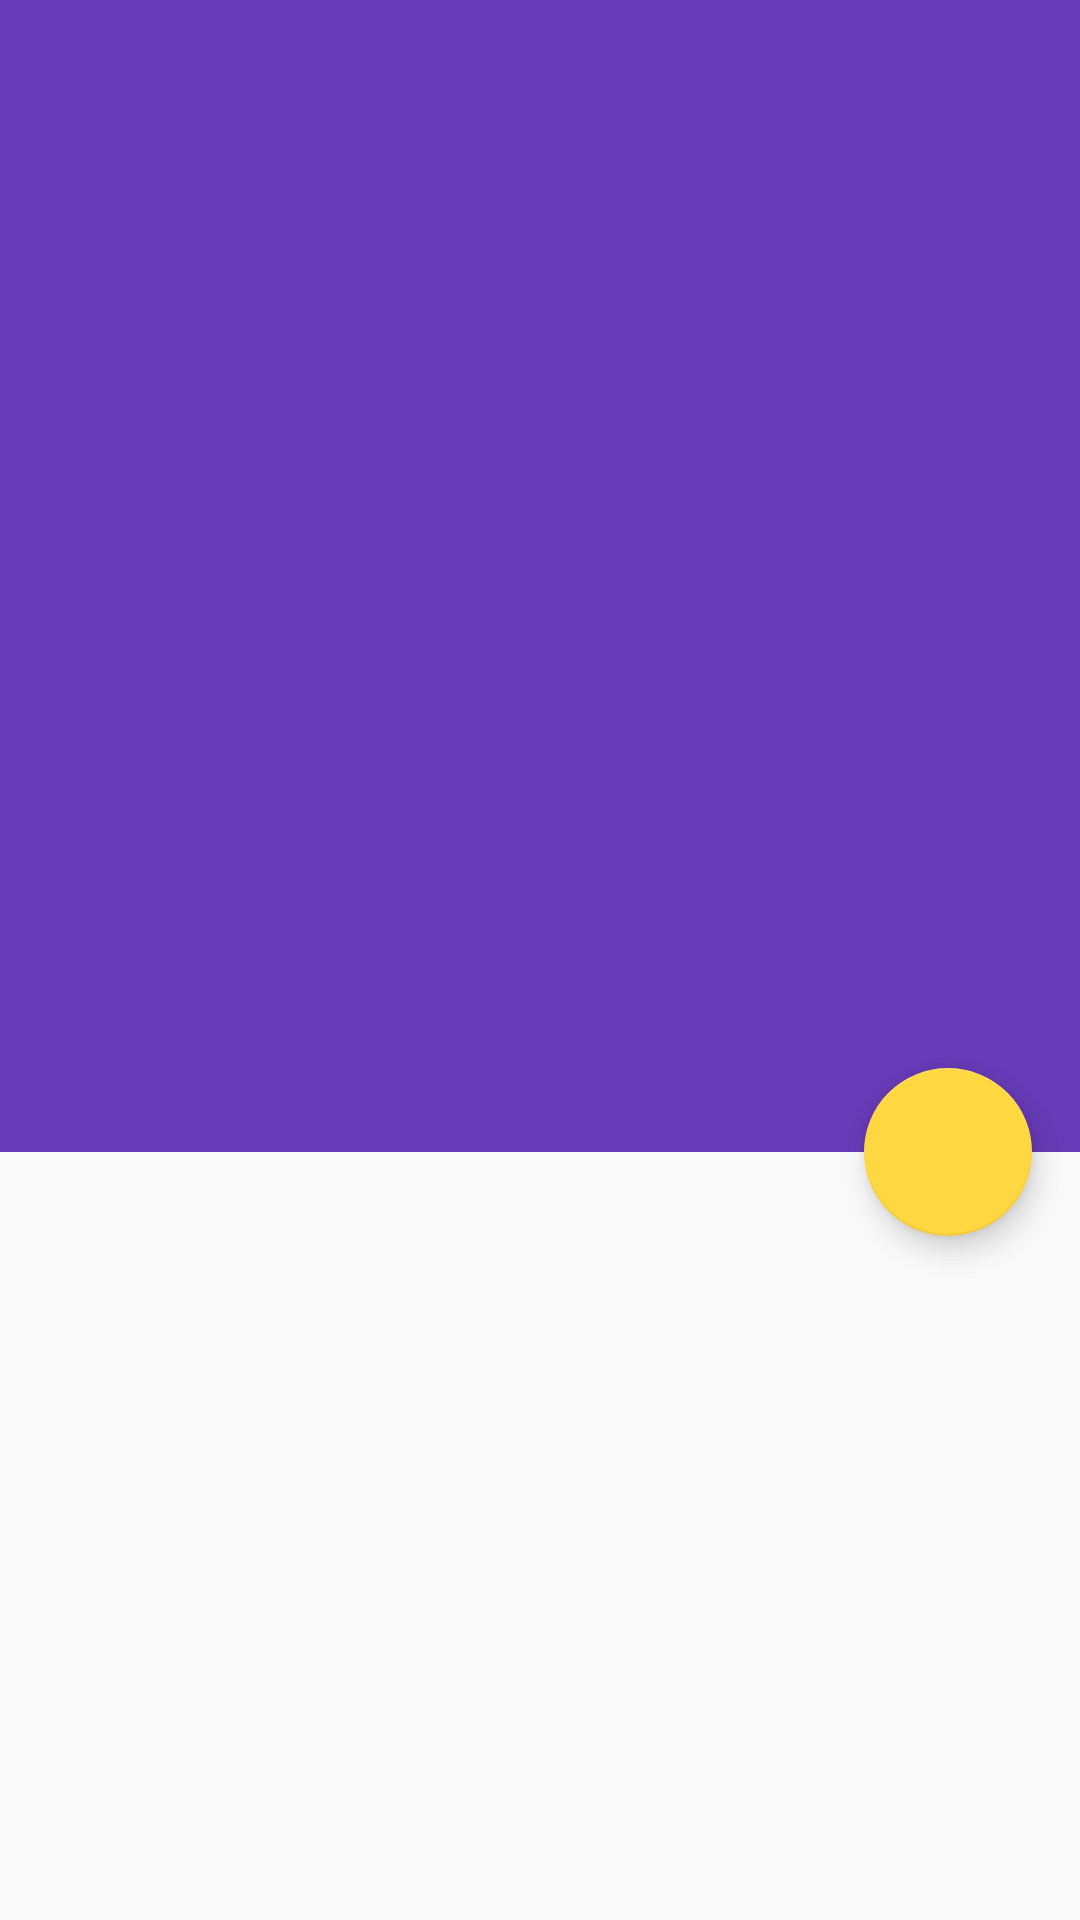

Here is an Android app screen rendered from its layout file. Give the layout XML and the strings, colors and styles it references.
<!-- AndroidManifest.xml: application theme Theme.Reader -->
<!-- res/layout/activity_article_detail.xml -->
<android.support.design.widget.CoordinatorLayout
    xmlns:android="http://schemas.android.com/apk/res/android"
    xmlns:app="http://schemas.android.com/apk/res-auto"
    android:layout_width="match_parent"
    android:layout_height="match_parent">

    <android.support.design.widget.AppBarLayout
        android:id="@+id/detail_appbar"
        android:layout_width="match_parent"
        android:layout_height="@dimen/expanded_toolbar_height"
        android:theme="@style/ThemeOverlay.AppCompat.Dark.ActionBar"
        android:fitsSystemWindows="true">


        <android.support.design.widget.CollapsingToolbarLayout
            android:id="@+id/detail_collapsing_toolbar_layout"
            android:layout_width="match_parent"
            android:layout_height="match_parent"
            app:layout_scrollFlags="scroll|exitUntilCollapsed"
            android:fitsSystemWindows="true"
            app:contentScrim="?attr/colorPrimary"
            app:expandedTitleMarginStart="56dp"
            app:expandedTitleMarginEnd="64dp">

            <ImageView
                android:id="@+id/detail_post_image"
                android:layout_width="match_parent"
                android:layout_height="match_parent"
                android:scaleType="centerCrop"
                android:fitsSystemWindows="true"
                app:layout_collapseMode="parallax" />

            <android.support.v7.widget.Toolbar
                android:id="@+id/detail_toolbar"
                android:layout_width="match_parent"
                android:layout_height="?attr/actionBarSize"
                app:popupTheme="@style/ThemeOverlay.AppCompat.Light"
                app:layout_collapseMode="pin" />

        </android.support.design.widget.CollapsingToolbarLayout>

    </android.support.design.widget.AppBarLayout>

    <android.support.v4.view.ViewPager
        android:id="@+id/pager"
        android:layout_width="match_parent"
        android:layout_height="match_parent"
        app:layout_behavior="@string/appbar_scrolling_view_behavior"/>

    <android.support.design.widget.FloatingActionButton
        android:id="@+id/share_fab"
        android:layout_width="wrap_content"
        android:layout_height="wrap_content"
        android:layout_margin="@dimen/fab_margin"
        android:elevation="@dimen/fab_elevation"
        app:layout_anchor="@id/detail_appbar"
        app:layout_anchorGravity="bottom|right|end"
        android:src="@drawable/ic_share"
        android:contentDescription="@string/action_share" />


</android.support.design.widget.CoordinatorLayout>
<!-- resources referenced by this layout -->
<resources>
  <dimen name="expanded_toolbar_height">384dp</dimen>
  <dimen name="fab_elevation">4dp</dimen>
  <dimen name="fab_margin">16dp</dimen>
  <string name="action_share">Share</string>
  <style name="Theme.Reader" parent="@style/Theme.AppCompat.Light.NoActionBar">
          <item name="colorPrimaryDark">@color/primary_dark_reader</item>
          <item name="colorAccent">@color/accent_reader</item>
          <item name="colorPrimary">@color/primary_reader</item>
      </style>
  <color name="primary_dark_reader">#512da8</color>
  <color name="accent_reader">#ffd740</color>
  <color name="primary_reader">#673ab7</color>
</resources>
